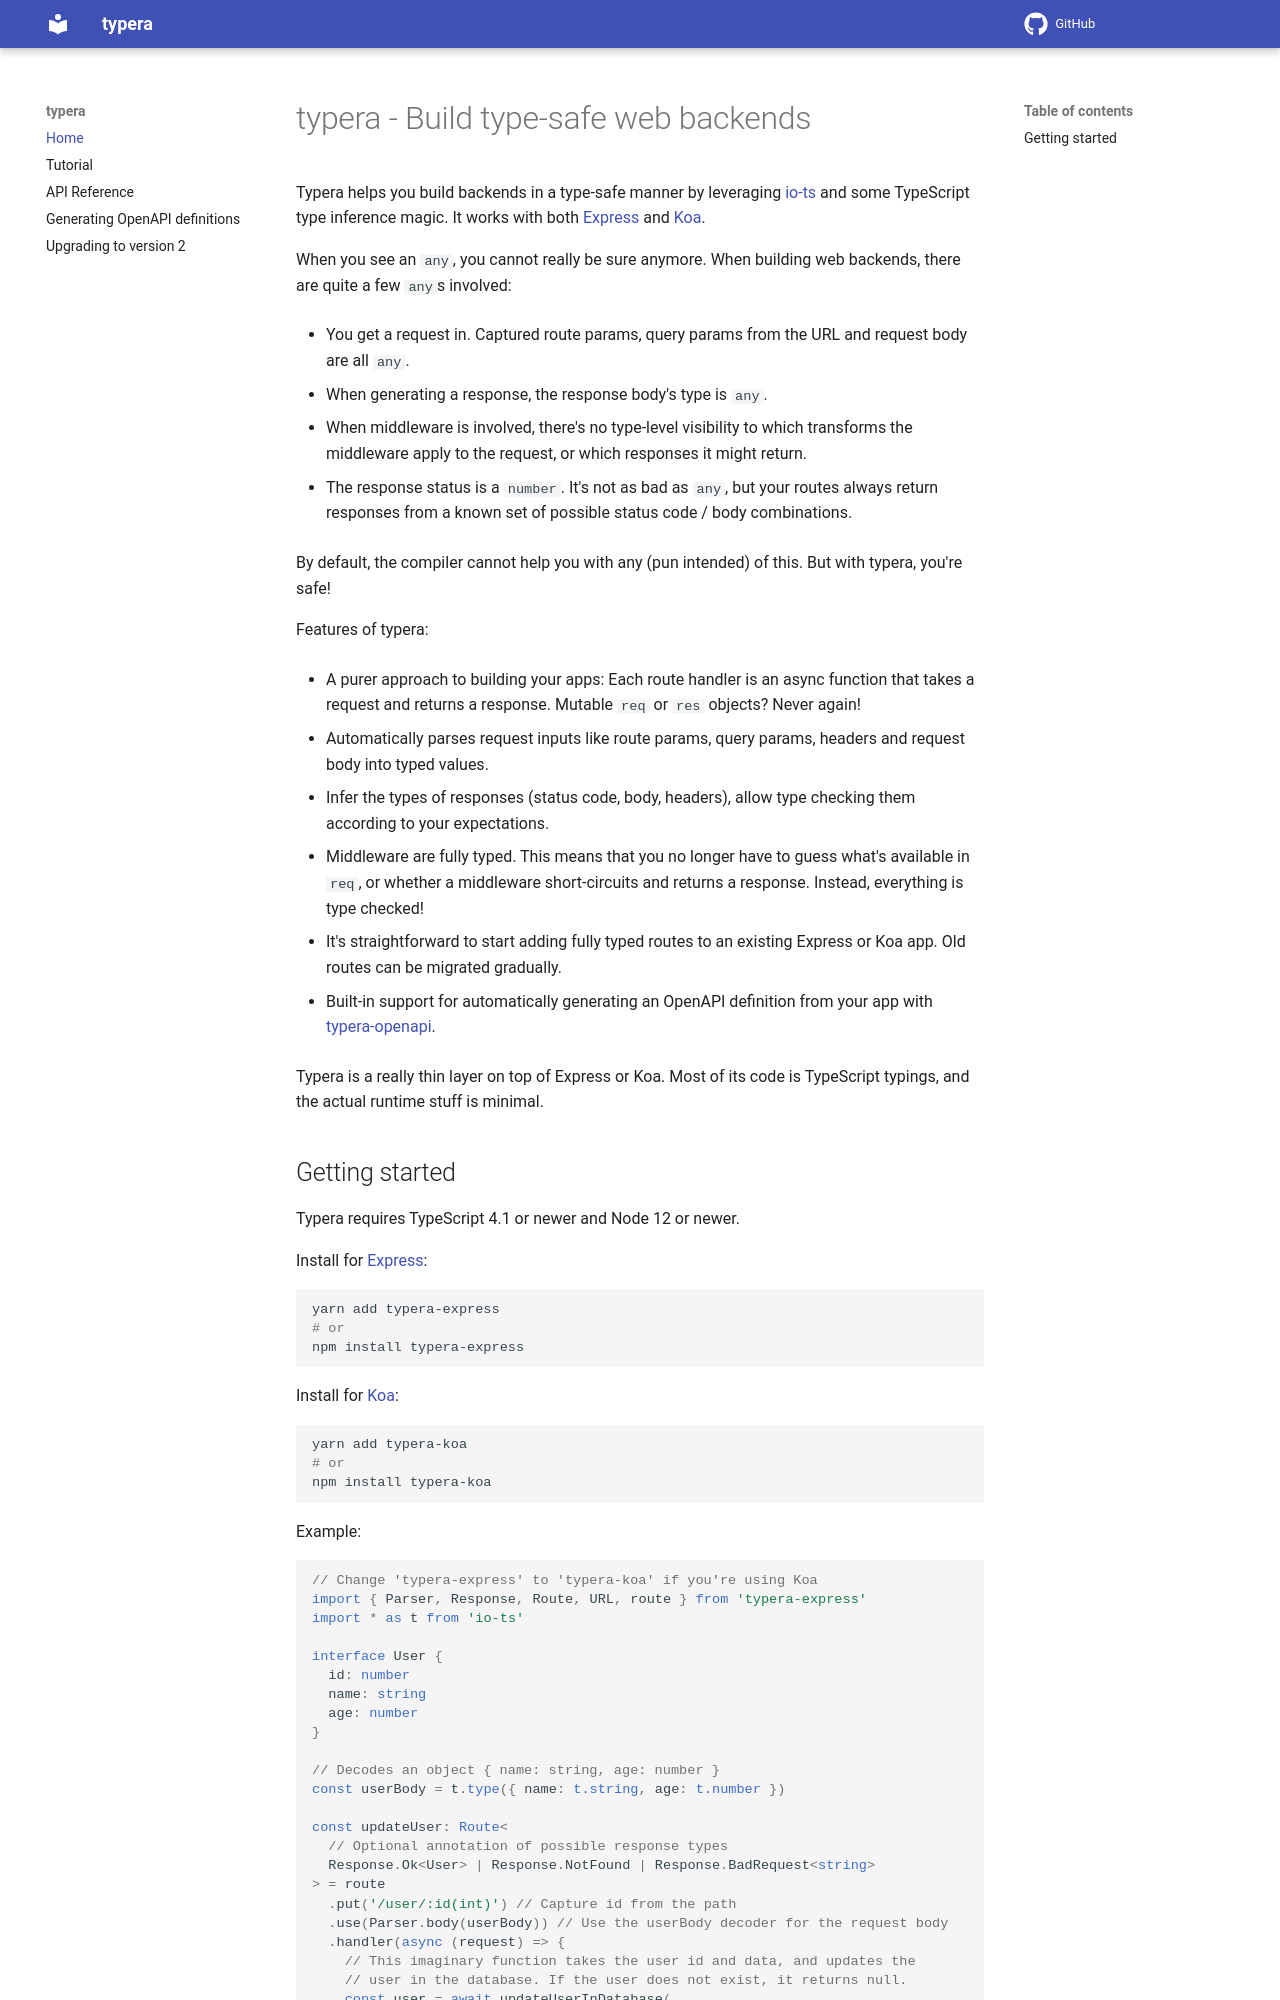

repository: akheron/typera · page: index.html · generator: mkdocs

# typera - Build type-safe web backends

Typera helps you build backends in a type-safe manner by leveraging [io-ts] and
some TypeScript type inference magic. It works with both [Express] and [Koa].

When you see an `any`, you cannot really be sure anymore. When building web
backends, there are quite a few `any`s involved:

- You get a request in. Captured route params, query params from the URL and
  request body are all `any`.

- When generating a response, the response body's type is `any`.

- When middleware is involved, there's no type-level visibility to which
  transforms the middleware apply to the request, or which responses it might
  return.

- The response status is a `number`. It's not as bad as `any`, but your routes
  always return responses from a known set of possible status code / body
  combinations.

By default, the compiler cannot help you with any (pun intended) of this. But
with typera, you're safe!

Features of typera:

- A purer approach to building your apps: Each route handler is an async
  function that takes a request and returns a response. Mutable `req` or `res`
  objects? Never again!

- Automatically parses request inputs like route params, query params, headers
  and request body into typed values.

- Infer the types of responses (status code, body, headers), allow type checking
  them according to your expectations.

- Middleware are fully typed. This means that you no longer have to guess what's
  available in `req`, or whether a middleware short-circuits and returns a
  response. Instead, everything is type checked!

- It's straightforward to start adding fully typed routes to an existing Express
  or Koa app. Old routes can be migrated gradually.

- Built-in support for automatically generating an OpenAPI definition from your
  app with [typera-openapi].

Typera is a really thin layer on top of Express or Koa. Most of its code is
TypeScript typings, and the actual runtime stuff is minimal.
